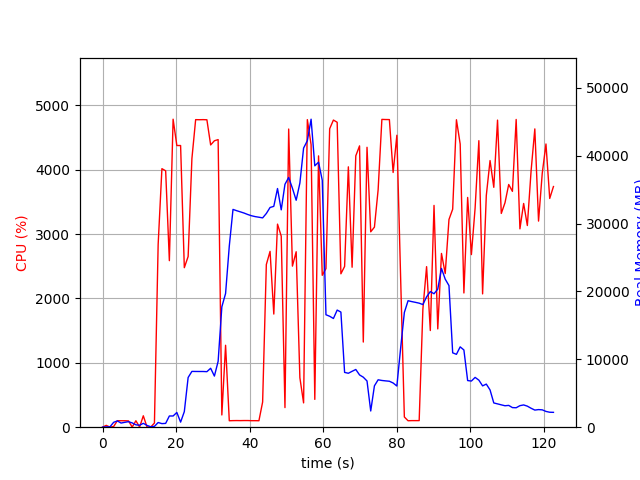

Values plotted in this chart, from the file beside it:
elapsed_time, nproc, cpu, mem_real, mem_virtual
3.838539123535156e-05, 1, 0.0, 7.5, 3185
1.006, 2, 28.8, 48.85, 160.9
2.013, 2, 1.0, 54.09, 165.6
3.02, 4, 10.9, 721.1, 2316
4.027, 6, 101.2, 921.5, 3333
5.035, 3, 100.3, 611, 1931
6.042, 3, 100.2, 717.9, 2027
7.05, 3, 98.2, 814.9, 2139
8.058, 5, 2.0, 633.6, 2484
9.067, 3, 100.3, 350.3, 1587
10.07, 3, 2.0, 288.7, 1517
11.08, 4, 177.3, 569.7, 2155
12.09, 3, 3.0, 262.2, 1490
13.1, 2, 2.0, 68.94, 1034
14.11, 1, 64.4, 119.3, 423
15.12, 1, 2839, 690.2, 4731
16.14, 1, 4017, 527.3, 4767
17.16, 1, 3983, 561, 5339
18.17, 1, 2587, 1653, 6619
19.18, 1, 4785, 1653, 6619
20.2, 1, 4376, 2169, 8163
21.22, 1, 4376, 747.3, 8163
22.23, 1, 2478, 2294, 8735
23.27, 1, 2652, 7324, 18269
24.3, 1, 4173, 8220, 18269
25.31, 1, 4778, 8212, 18269
26.33, 1, 4777, 8208, 18269
27.35, 1, 4778, 8208, 18269
28.37, 1, 4776, 8182, 18269
29.39, 1, 4385, 8682, 18269
30.41, 1, 4450, 7532, 18269
31.43, 1, 4468, 9704, 32019
32.44, 1, 190.3, 17736, 32019
33.45, 1, 1273, 19694, 52499
34.46, 1, 100.2, 26682, 52499
35.47, 1, 102.2, 32088, 52499
36.48, 1, 103.1, 31897, 52499
37.48, 1, 102.2, 31725, 52499
38.49, 1, 103.4, 31549, 52499
39.49, 1, 103.4, 31334, 52499
40.5, 1, 101.2, 31154, 52499
41.51, 1, 101.3, 31026, 52499
42.52, 1, 100.3, 30937, 52499
43.52, 1, 391.0, 30838, 52499
44.53, 1, 2528, 31487, 52499
45.55, 1, 2732, 32371, 52499
46.56, 1, 1758, 32540, 52499
47.57, 1, 3155, 35165, 52499
48.58, 1, 2968, 32024, 52499
49.6, 1, 304.5, 35788, 77075
50.61, 1, 4632, 36792, 77075
51.63, 1, 2502, 35207, 77075
52.65, 1, 2726, 33437, 77075
53.65, 1, 768.3, 35972, 77075
54.66, 1, 377.8, 41121, 77075
55.68, 1, 4778, 42208, 77075
56.7, 1, 4389, 45379, 78027
57.71, 1, 432.2, 38511, 78027
58.73, 1, 4215, 39046, 78027
59.74, 1, 2360, 36389, 78027
... 62 more rows
